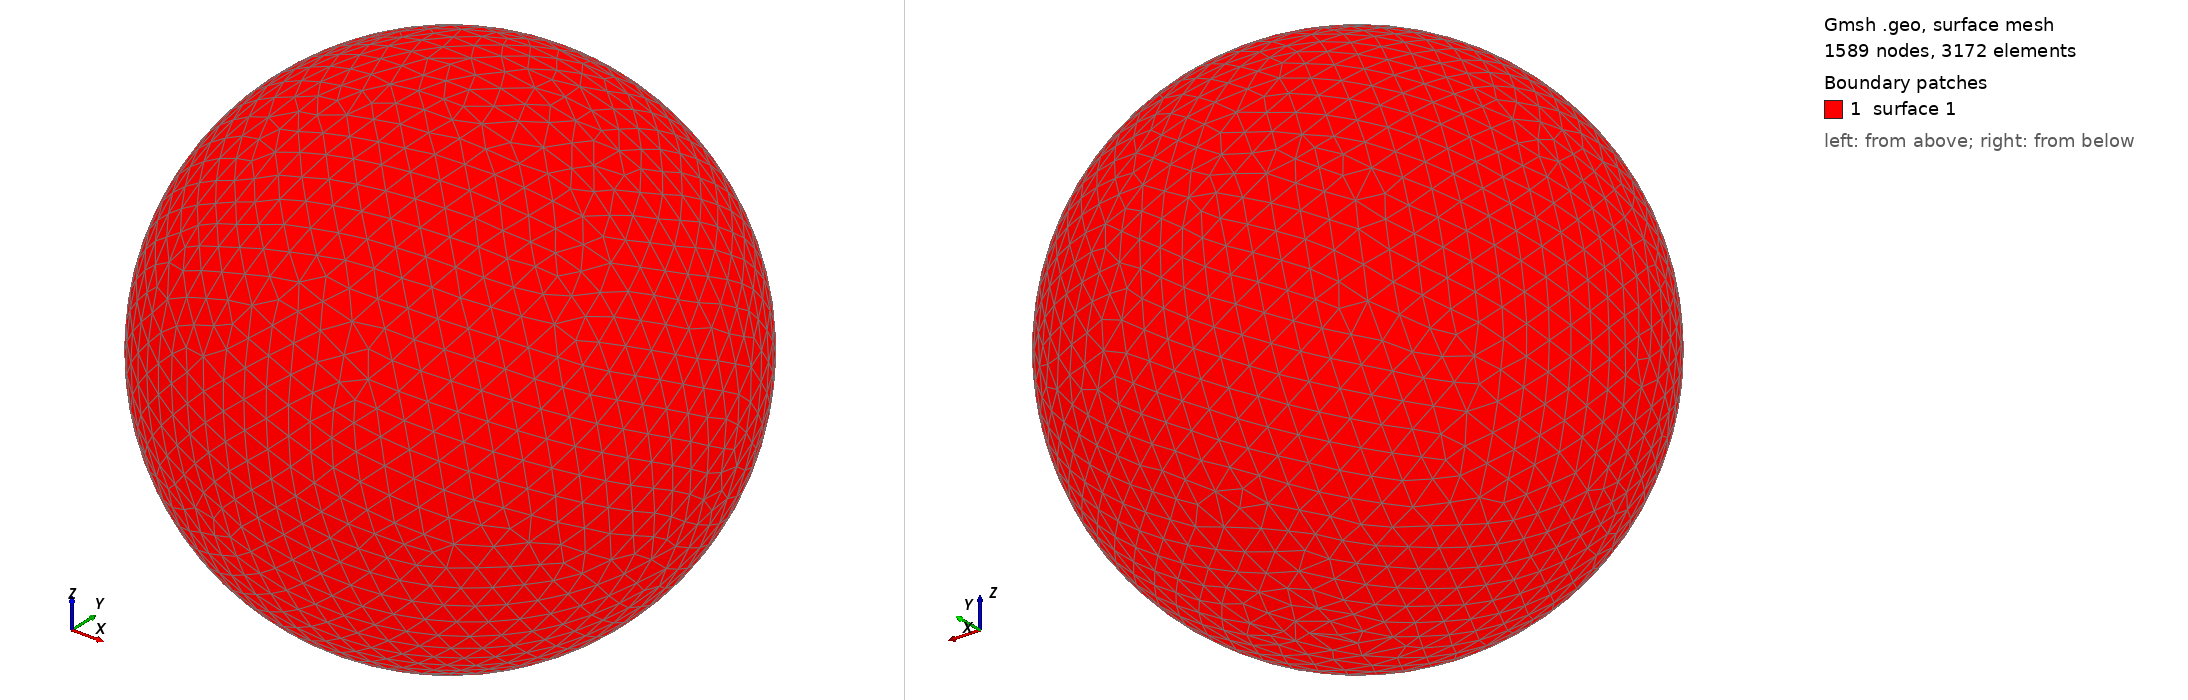

Gmsh geometry script, surface-meshed: 1589 nodes, 3172 surface elements. Boundary patches (legend numbers): 1 surface 1. Left view from above one corner, right view from below the opposite corner. The script declares no physical surfaces, so the legend lists its geometric surfaces. The drawing asked Gmsh for element sizes between 1% and 20% of the model's largest extent; the script's own settings can give other sizes.

=== shot2643.geo (drawn) ===
SetFactory("OpenCASCADE");
Point(1) = {0,0,0,0};
Sphere(1) = {0,0,0,0.67780000};
MeshSize{ PointsOf{ Surface{:}; } } = 0.067780000;
Mesh.ElementOrder=1;
Mesh.Format=39;
